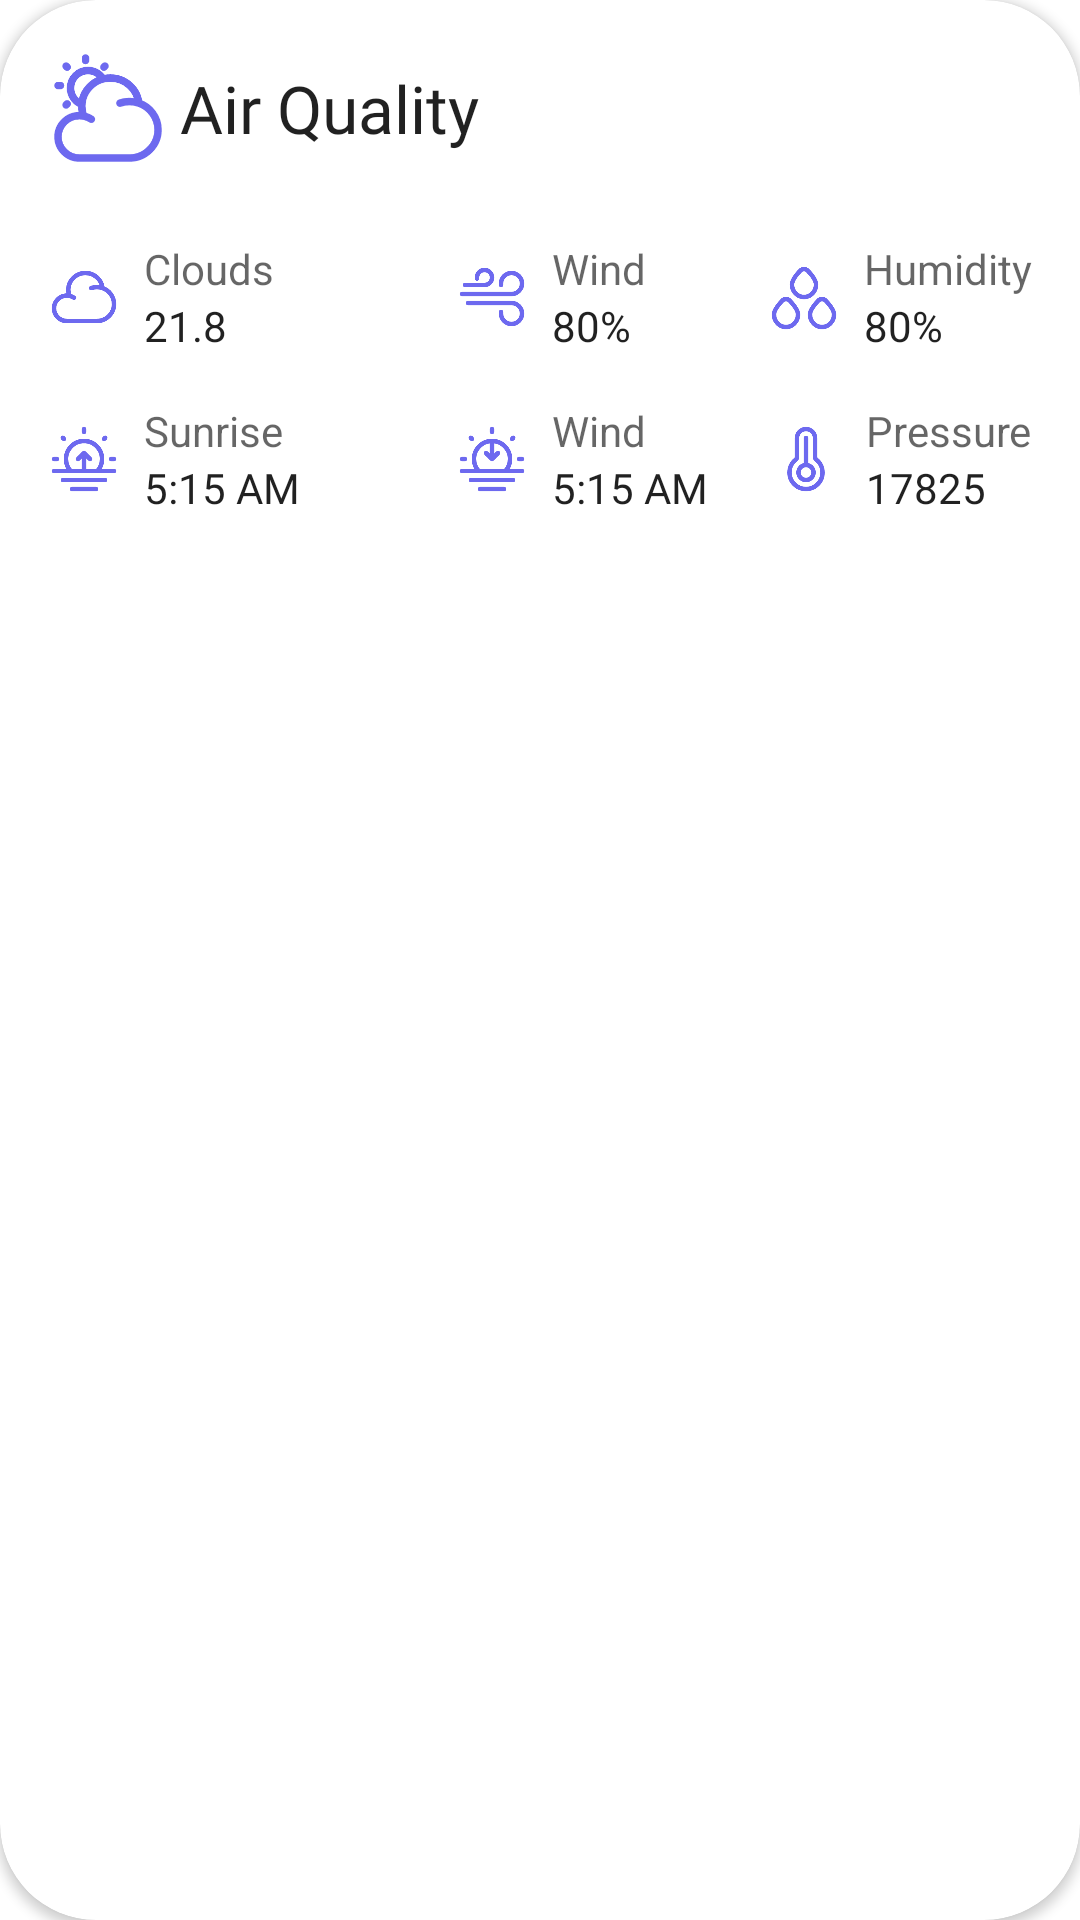

Android layout source for this screen:
<!-- AndroidManifest.xml: application theme Theme.ClothingSuggester -->
<!-- res/layout/aire_quality_card.xml -->
<?xml version="1.0" encoding="utf-8"?>
<androidx.cardview.widget.CardView xmlns:android="http://schemas.android.com/apk/res/android"
    xmlns:tools="http://schemas.android.com/tools"
    android:layout_width="match_parent"
    android:layout_height="300dp"
    xmlns:app="http://schemas.android.com/apk/res-auto"
    android:backgroundTint="@color/text_primary_white_color"
    app:cardCornerRadius="@dimen/spacing_xlarge"
    >

    <androidx.constraintlayout.widget.ConstraintLayout
        android:layout_width="match_parent"
        android:layout_height="match_parent"
        android:padding="@dimen/spacing_medium">

        <ImageView
            android:id="@+id/imageViewCloudSun"
            android:layout_width="@dimen/large_icon_size"
            android:layout_height="@dimen/large_icon_size"
            app:layout_constraintStart_toStartOf="parent"
            app:layout_constraintTop_toTopOf="parent"
            app:srcCompat="@drawable/ic_cloud_sun" />

        <TextView
            android:id="@+id/textAirQuality"
            android:layout_width="wrap_content"
            android:layout_height="wrap_content"
            android:layout_marginStart="@dimen/spacing_small"
            android:fontFamily="@font/montserrat_medium"
            android:text="@string/air_quality"
            android:textColor="@color/color_text_primary"
            android:textSize="@dimen/font_size_title_large"
            app:layout_constraintBottom_toBottomOf="@+id/imageViewCloudSun"
            app:layout_constraintStart_toEndOf="@+id/imageViewCloudSun"
            app:layout_constraintTop_toTopOf="parent" />

        <ImageView
            android:id="@+id/imageViewCloud"
            android:layout_width="@dimen/small_icon_size"
            android:layout_height="@dimen/small_icon_size"
            app:layout_constraintBottom_toBottomOf="@+id/textViewClouds"
            app:layout_constraintStart_toStartOf="parent"
            app:layout_constraintTop_toTopOf="@+id/textCloud"
            app:srcCompat="@drawable/ic_cloud" />

        <TextView
            android:id="@+id/textCloud"
            android:layout_width="wrap_content"
            android:layout_height="wrap_content"
            android:layout_marginStart="@dimen/spacing_normal"
            android:layout_marginTop="@dimen/spacing_large"
            android:text="@string/clouds"
            android:textColor="@color/color_text_secondary"
            android:textSize="@dimen/font_size_body"
            app:layout_constraintStart_toEndOf="@+id/imageViewCloud"
            app:layout_constraintTop_toBottomOf="@+id/imageViewCloudSun" />

        <TextView
            android:id="@+id/textViewClouds"
            android:layout_width="wrap_content"
            android:layout_height="wrap_content"
            android:fontFamily="@font/montserrat_semibold"
            android:text="@string/test_number"
            android:textColor="@color/color_text_primary"
            android:textSize="@dimen/font_size_body"
            app:layout_constraintStart_toStartOf="@+id/textCloud"
            app:layout_constraintTop_toBottomOf="@+id/textCloud" />


        <TextView
            android:id="@+id/textHumidity"
            android:layout_width="wrap_content"
            android:layout_height="wrap_content"
            android:layout_marginTop="@dimen/spacing_large"
            android:text="@string/humidity"
            android:textColor="@color/color_text_secondary"
            android:textSize="@dimen/font_size_body"
            app:layout_constraintEnd_toEndOf="parent"
            app:layout_constraintTop_toBottomOf="@+id/imageViewCloudSun" />

        <TextView
            android:id="@+id/textViewHumidity"
            android:layout_width="wrap_content"
            android:layout_height="wrap_content"
            android:fontFamily="@font/montserrat_semibold"
            android:text="@string/test_percent"
            android:textColor="@color/color_text_primary"
            android:textSize="@dimen/font_size_body"
            app:layout_constraintStart_toStartOf="@+id/textHumidity"
            app:layout_constraintTop_toBottomOf="@+id/textHumidity" />

        <ImageView
            android:id="@+id/imageViewHumidity"
            android:layout_width="@dimen/small_icon_size"
            android:layout_height="@dimen/small_icon_size"
            android:layout_marginEnd="@dimen/spacing_normal"
            app:layout_constraintBottom_toBottomOf="@+id/textViewHumidity"
            app:layout_constraintEnd_toStartOf="@+id/textViewHumidity"
            app:layout_constraintTop_toTopOf="@+id/textHumidity"
            app:srcCompat="@drawable/ic_humidity" />


        <TextView
            android:id="@+id/textWind"
            android:layout_width="wrap_content"
            android:layout_height="wrap_content"
            android:layout_marginStart="@dimen/spacing_small"
            android:text="@string/wind"
            android:textColor="@color/color_text_secondary"
            android:textSize="@dimen/font_size_body"
            app:layout_constraintStart_toStartOf="@+id/centerGuideline"
            app:layout_constraintTop_toTopOf="@+id/textHumidity" />

        <TextView
            android:id="@+id/textViewWind"
            android:layout_width="wrap_content"
            android:layout_height="wrap_content"
            android:fontFamily="@font/montserrat_semibold"
            android:text="@string/test_percent"
            android:textColor="@color/color_text_primary"
            android:textSize="@dimen/font_size_body"
            app:layout_constraintStart_toStartOf="@+id/textWind"
            app:layout_constraintTop_toBottomOf="@+id/textWind" />

        <ImageView
            android:id="@+id/imageViewWind"
            android:layout_width="wrap_content"
            android:layout_height="wrap_content"
            android:layout_marginEnd="@dimen/spacing_small"
            app:layout_constraintBottom_toBottomOf="@+id/textViewWind"
            app:layout_constraintEnd_toStartOf="@+id/centerGuideline"
            app:layout_constraintTop_toTopOf="@+id/textWind"
            app:srcCompat="@drawable/ic_wind" />


        

        <ImageView
            android:id="@+id/imageViewSunrise"
            android:layout_width="@dimen/small_icon_size"
            android:layout_height="@dimen/small_icon_size"
            app:layout_constraintBottom_toBottomOf="@+id/textViewSunrise"
            app:layout_constraintStart_toStartOf="parent"
            app:layout_constraintTop_toTopOf="@+id/textSunrise"
            app:srcCompat="@drawable/ic_sunrise" />

        <TextView
            android:id="@+id/textSunrise"
            android:layout_width="wrap_content"
            android:layout_height="wrap_content"
            android:layout_marginTop="@dimen/spacing_medium"
            android:text="@string/sunrise"
            android:textColor="@color/color_text_secondary"
            android:textSize="@dimen/font_size_body"
            app:layout_constraintStart_toStartOf="@+id/textViewClouds"
            app:layout_constraintTop_toBottomOf="@+id/textViewClouds" />

        <TextView
            android:id="@+id/textViewSunrise"
            android:layout_width="wrap_content"
            android:layout_height="wrap_content"
            android:fontFamily="@font/montserrat_semibold"
            android:text="@string/test_time"
            android:textColor="@color/color_text_primary"
            android:textSize="@dimen/font_size_body"
            app:layout_constraintStart_toStartOf="@+id/textSunrise"
            app:layout_constraintTop_toBottomOf="@+id/textSunrise" />


        <TextView
            android:id="@+id/textSunset"
            android:layout_width="wrap_content"
            android:layout_height="wrap_content"
            android:layout_marginTop="@dimen/spacing_medium"
            android:layout_marginStart="@dimen/spacing_small"
            android:text="@string/wind"
            android:textColor="@color/color_text_secondary"
            android:textSize="@dimen/font_size_body"
            app:layout_constraintStart_toStartOf="@+id/centerGuideline"
            app:layout_constraintTop_toBottomOf="@+id/textViewWind" />

        <TextView
            android:id="@+id/textViewSunset"
            android:layout_width="wrap_content"
            android:layout_height="wrap_content"
            android:fontFamily="@font/montserrat_semibold"
            android:text="@string/test_time"
            android:textColor="@color/color_text_primary"
            android:textSize="@dimen/font_size_body"
            app:layout_constraintStart_toStartOf="@+id/textSunset"
            app:layout_constraintTop_toBottomOf="@+id/textSunset" />

        <ImageView
            android:id="@+id/imageViewSunset"
            android:layout_width="wrap_content"
            android:layout_height="wrap_content"
            android:layout_marginEnd="@dimen/spacing_small"
            app:layout_constraintBottom_toBottomOf="@+id/textViewSunset"
            app:layout_constraintEnd_toStartOf="@+id/centerGuideline"
            app:layout_constraintTop_toTopOf="@+id/textSunset"
            app:srcCompat="@drawable/ic_sunset" />



        <TextView
            android:id="@+id/textPressure"
            android:layout_width="wrap_content"
            android:layout_height="wrap_content"
            android:layout_marginTop="@dimen/spacing_medium"
            android:text="@string/pressure"
            android:textColor="@color/color_text_secondary"
            android:textSize="@dimen/font_size_body"
            app:layout_constraintEnd_toEndOf="parent"
            app:layout_constraintTop_toBottomOf="@+id/textViewHumidity" />

        <TextView
            android:id="@+id/textViewPressure"
            android:layout_width="wrap_content"
            android:layout_height="wrap_content"
            android:fontFamily="@font/montserrat_semibold"
            android:text="@string/test_big_number"
            android:textColor="@color/color_text_primary"
            android:textSize="@dimen/font_size_body"
            app:layout_constraintStart_toStartOf="@+id/textPressure"
            app:layout_constraintTop_toBottomOf="@+id/textPressure" />

        <ImageView
            android:id="@+id/imageViewPressure"
            android:layout_width="@dimen/small_icon_size"
            android:layout_height="@dimen/small_icon_size"
            android:layout_marginEnd="@dimen/spacing_normal"
            app:layout_constraintBottom_toBottomOf="@+id/textViewPressure"
            app:layout_constraintEnd_toStartOf="@+id/textViewPressure"
            app:layout_constraintTop_toTopOf="@+id/textPressure"
            app:srcCompat="@drawable/ic_pressure" />

        <androidx.constraintlayout.widget.Guideline
            android:id="@+id/centerGuideline"
            android:layout_width="wrap_content"
            android:layout_height="wrap_content"
            android:orientation="vertical"
            app:layout_constraintGuide_percent="0.5" />

    </androidx.constraintlayout.widget.ConstraintLayout>
</androidx.cardview.widget.CardView>
<!-- resources referenced by this layout -->
<resources>
  <color name="color_text_primary">#DE000000</color>
  <color name="color_text_secondary">#99000000</color>
  <color name="text_primary_white_color">#FFFFFFFF</color>
  <dimen name="font_size_body">14sp</dimen>
  <dimen name="font_size_title_large">22sp</dimen>
  <dimen name="large_icon_size">40dp</dimen>
  <dimen name="small_icon_size">24dp</dimen>
  <dimen name="spacing_large">24dp</dimen>
  <dimen name="spacing_medium">16dp</dimen>
  <dimen name="spacing_normal">8dp</dimen>
  <dimen name="spacing_small">4dp</dimen>
  <dimen name="spacing_xlarge">32dp</dimen>
  <!-- drawable ic_cloud (drawable) -->
  <vector xmlns:android="http://schemas.android.com/apk/res/android"
      android:width="24dp"
      android:height="24dp"
      android:viewportWidth="24"
      android:viewportHeight="24">
    <path
        android:pathData="M14.381,9.027C14.977,8.819 15.618,8.706 16.286,8.706C16.94,8.706 17.569,8.815 18.155,9.015M7.116,11.609C6.847,11.557 6.57,11.529 6.286,11.529C3.919,11.529 2,13.426 2,15.765C2,18.104 3.919,20 6.286,20H16.286C19.442,20 22,17.472 22,14.353C22,11.881 20.393,9.78 18.155,9.015M7.116,11.609C6.887,10.998 6.762,10.337 6.762,9.647C6.762,6.528 9.32,4 12.476,4C15.416,4 17.837,6.194 18.155,9.015M7.116,11.609C7.681,11.718 8.205,11.937 8.667,12.243"
        android:strokeWidth="1.5"
        android:fillColor="#00000000"
        android:strokeColor="@color/icon_color"
        android:strokeLineCap="round"/>
  </vector>
  <!-- drawable ic_wind (drawable) -->
  <vector xmlns:android="http://schemas.android.com/apk/res/android"
      android:width="24dp"
      android:height="24dp"
      android:viewportWidth="24"
      android:viewportHeight="24">
    <path
        android:pathData="M3,8H9.5C10.881,8 12,6.881 12,5.5C12,4.119 10.881,3 9.5,3C8.119,3 7,4.119 7,5.5V5.857"
        android:strokeWidth="1.5"
        android:fillColor="#00000000"
        android:strokeColor="@color/icon_color"
        android:strokeLineCap="round"/>
    <path
        android:pathData="M4,14H18.5C20.433,14 22,15.567 22,17.5C22,19.433 20.433,21 18.5,21C16.567,21 15,19.433 15,17.5V17"
        android:strokeWidth="1.5"
        android:fillColor="#00000000"
        android:strokeColor="@color/icon_color"
        android:strokeLineCap="round"/>
    <path
        android:pathData="M2,11H18.5C20.433,11 22,9.433 22,7.5C22,5.567 20.433,4 18.5,4C16.567,4 15,5.567 15,7.5V8"
        android:strokeWidth="1.5"
        android:fillColor="#00000000"
        android:strokeColor="@color/icon_color"
        android:strokeLineCap="round"/>
  </vector>
  <string name="air_quality">Air Quality</string>
  <string name="clouds">Clouds</string>
  <string name="humidity">Humidity</string>
  <string name="pressure">Pressure</string>
  <string name="sunrise">Sunrise</string>
  <string name="test_big_number">17825</string>
  <string name="test_number">21.8</string>
  <string name="test_percent">80%</string>
  <string name="test_time">5:15 AM</string>
  <string name="wind">Wind</string>
  <style name="Theme.ClothingSuggester" parent="Theme.MaterialComponents.DayNight.NoActionBar">
          
          <item name="colorPrimary">@color/purple_500</item>
          <item name="colorPrimaryVariant">@color/purple_700</item>
          <item name="colorOnPrimary">@color/white</item>
          
          <item name="colorSecondary">@color/teal_200</item>
          <item name="colorSecondaryVariant">@color/teal_700</item>
          <item name="colorOnSecondary">@color/black</item>
          
          <item name="android:statusBarColor">@color/card_start_color</item>
          
      </style>
  <color name="icon_color">#6D69EF</color>
  <color name="purple_500">#FF6200EE</color>
  <color name="purple_700">#FF3700B3</color>
  <color name="white">#FFFFFFFF</color>
  <color name="teal_200">#FF03DAC5</color>
  <color name="teal_700">#FF018786</color>
  <color name="black">#FF000000</color>
  <color name="card_start_color">#DA62E4</color>
</resources>
